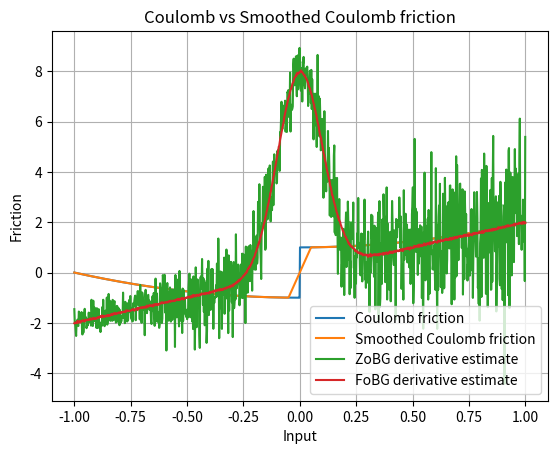

This chart was generated by the following Python code:
import numpy as np
import matplotlib.pyplot as plt

rng = np.random.default_rng()
sigma = 0.1
t = 0.1


def coulomb_friction(x):
    return x**2 + (-1 if x < 0 else 1)


def smoothed_coulomb_friction(x, t):
    assert t > 0
    return x**2 + (-1 if x < -t / 2 else 1 if x > t / 2 else 2 * x / t)


def visualize_coulomb(t):
    x = np.linspace(-1, 1, 1000)
    y1 = np.array([coulomb_friction(l) for l in x])
    y2 = np.array([smoothed_coulomb_friction(l, t) for l in x])

    plt.plot(x, y1, label="Coulomb friction")
    plt.plot(x, y2, label="Smoothed Coulomb friction")

    plt.legend()
    plt.xlabel("Input")
    plt.ylabel("Friction")
    plt.title("Coulomb vs Smoothed Coulomb friction")
    plt.grid(True)
    plt.show()


def gaussian_pdf(x, mu=0.0, sigma=1.0):
    return 1.0 / (np.sqrt(2 * np.pi) * sigma) * np.exp(-0.5 * ((x - mu) / sigma) ** 2)


def zo_gradient(f, x, M=100):
    x = np.array([x], dtype=np.float64)
    omegas = np.random.normal(loc=0, scale=sigma, size=M)
    xs = x + omegas
    fx = np.array([f(xi) for xi in xs])
    glp = -omegas / (sigma**2)
    return -(fx * glp).sum(axis=0) / M


def fo_gradient(f, x, M=100):
    x = np.array([x], dtype=np.float64)
    omegas = np.random.normal(loc=0, scale=sigma, size=M)
    xs = x + omegas
    grads = 2 * xs
    return grads.mean() + 2 * gaussian_pdf(-x, mu=0, sigma=sigma)


def bi_gradient(f, x, M=100):
    x = np.array([x], dtype=np.float64)
    omegas = np.random.normal(loc=0, scale=sigma, size=M)
    xs = x + omegas
    grads = 2 * x
    return grads.mean() + 2 * gaussian_pdf(-x, mu=0, sigma=sigma)


def visualize_coulomb_derivatives():
    x = np.linspace(-1, 1, 1000)

    y1 = np.array([zo_gradient(coulomb_friction, l, M=100) for l in x])
    y2 = np.array([fo_gradient(coulomb_friction, l, M=100) for l in x])

    plt.plot(x, y1, label="ZoBG derivative estimate")
    plt.plot(x, y2, label="FoBG derivative estimate")
    plt.legend()
    plt.grid(True)
    plt.show()


visualize_coulomb(t)
visualize_coulomb_derivatives()
